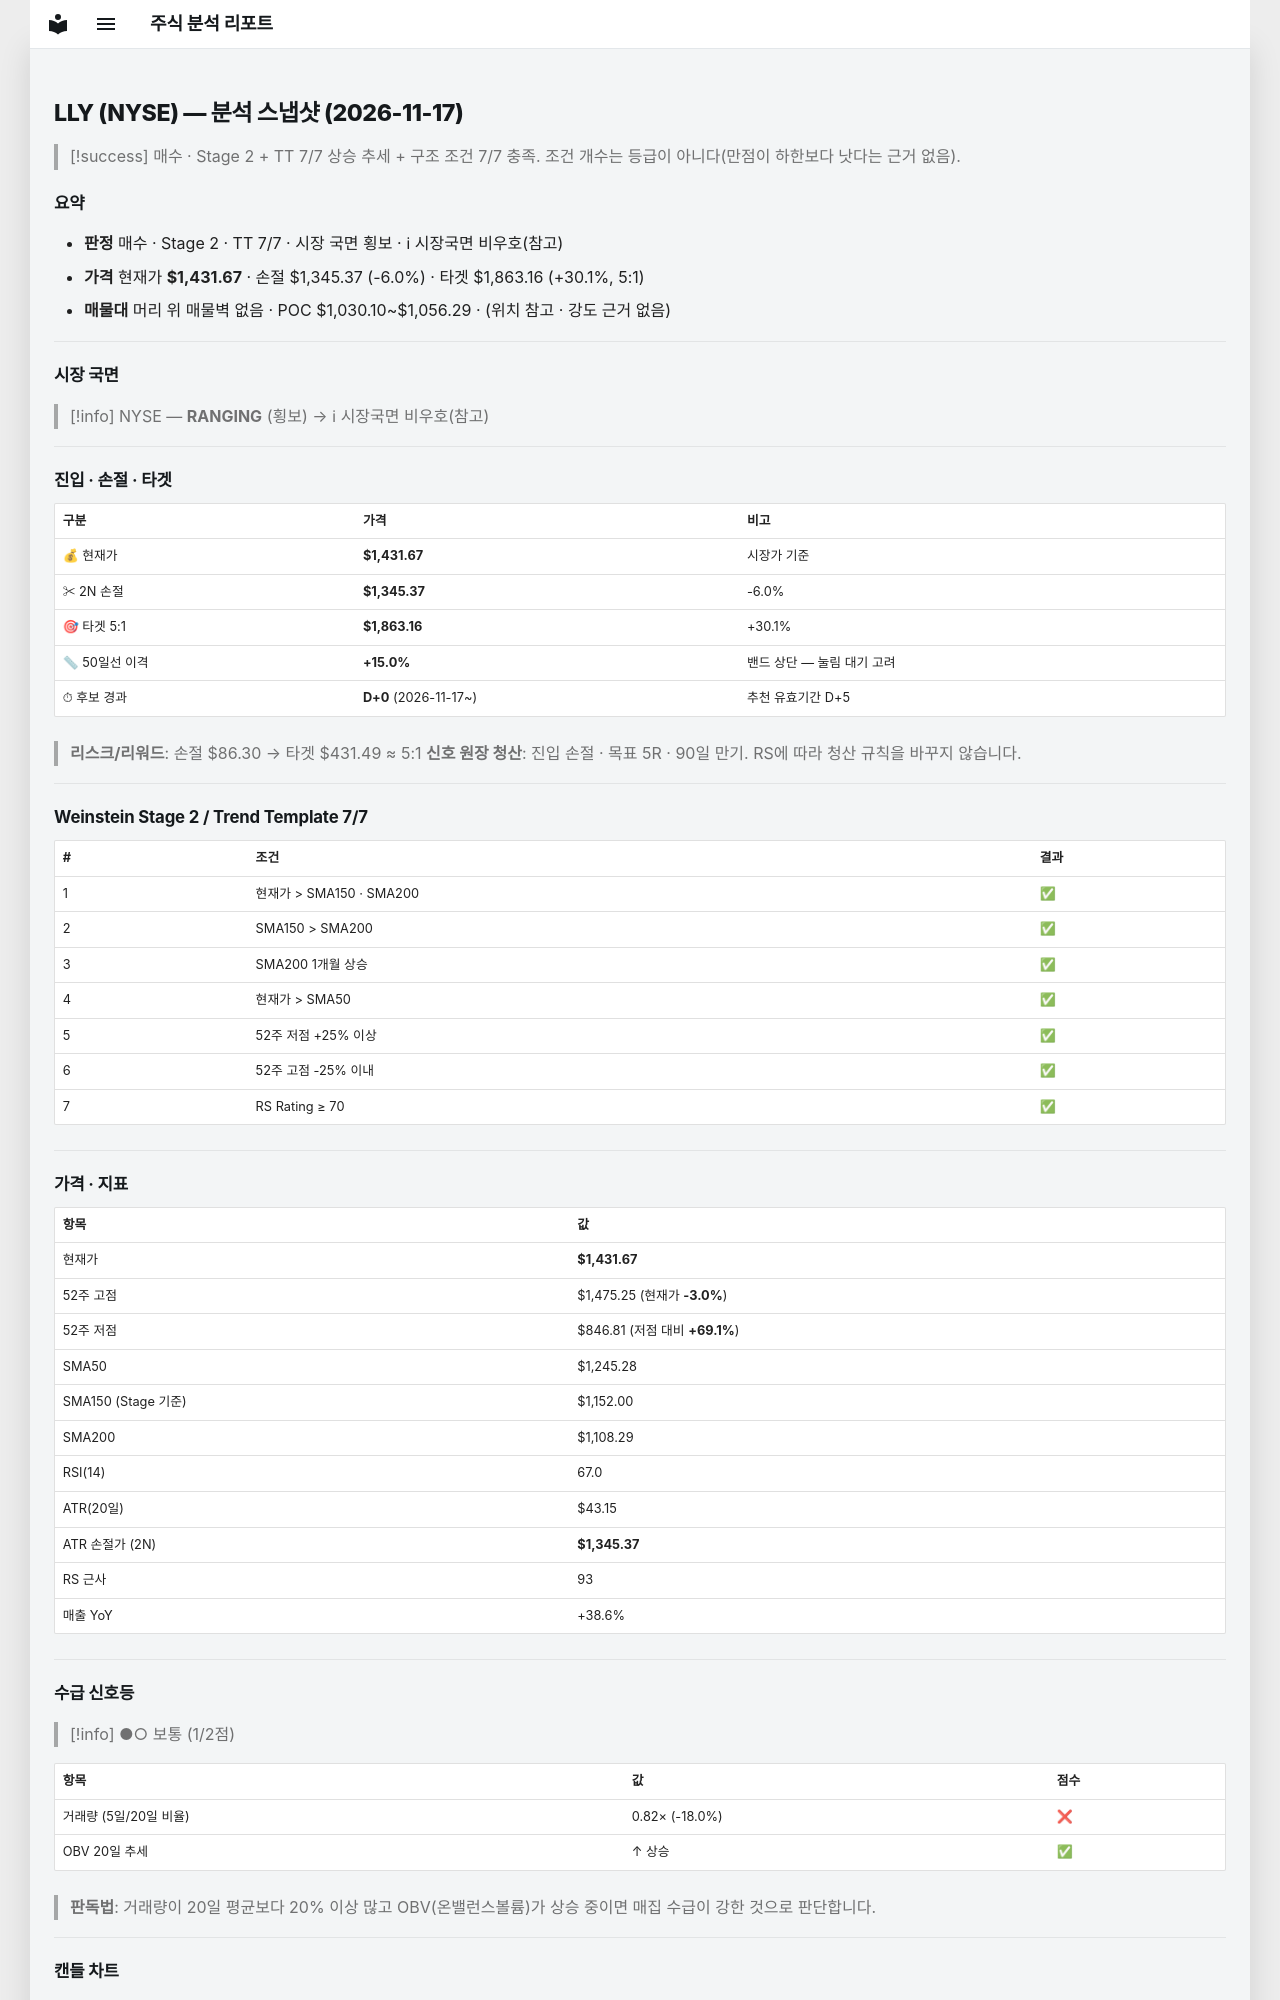

repository: soloandco/stock-reports · page: snapshots/LLY-2026-11-17/index.html · generator: mkdocs

---
type: analysis-snapshot
title: LLY 분석 스냅샷
ticker: LLY
market: NYSE
created: 2026-11-17
updated: 2026-11-17
bar-date: 2026-11-16
verdict: 매수후보
sma50-gap-pct: 15.0
candidate-days: 0
candidate-since: 2026-11-17
weekly-position: 신고가영역
stage: 2
trend-template-score: 7
tt-max: 7
ma-set: sma-50-150-200
price: 1431.6700439453125
stop-price: 1345.3723470477985
market-regime: RANGING
supply-demand-score: 1/2
supply-demand-label: 보통
status: tracking
tags:
  - stock-agent
  - watchlist
  - LLY
  - analysis
related:
  - "[[analysis-template]]"
---

# LLY (NYSE) — 분석 스냅샷 (2026-11-17)

> [!success] 매수 · Stage 2 + TT 7/7
> 상승 추세 + 구조 조건 7/7 충족. 조건 개수는 등급이 아니다(만점이 하한보다 낫다는 근거 없음).

## 요약

- **판정** 매수 · Stage 2 · TT 7/7 · 시장 국면 횡보 · ℹ 시장국면 비우호(참고)
- **가격** 현재가 **$1,431.67** · 손절 $1,345.37 (-6.0%) · 타겟 $1,863.16 (+30.1%, 5:1)
- **매물대** 머리 위 매물벽 없음 · POC $1,030.10~$1,056.29 · (위치 참고 · 강도 근거 없음)

---

## 시장 국면

> [!info] NYSE — **RANGING** (횡보) → ℹ 시장국면 비우호(참고)

---

## 진입 · 손절 · 타겟

| 구분 | 가격 | 비고 |
|------|------|------|
| 💰 현재가 | **$1,431.67** | 시장가 기준 |
| ✂ 2N 손절 | **$1,345.37** | -6.0% |
| 🎯 타겟 5:1 | **$1,863.16** | +30.1% |
| 📏 50일선 이격 | **+15.0%** | 밴드 상단 — 눌림 대기 고려 |
| ⏱ 후보 경과 | **D+0** (2026-11-17~) | 추천 유효기간 D+5 |

> **리스크/리워드**: 손절 $86.30 → 타겟 $431.49 ≈ 5:1
> **신호 원장 청산**: 진입 손절 · 목표 5R · 90일 만기. RS에 따라 청산 규칙을 바꾸지 않습니다.

---

## Weinstein Stage 2 / Trend Template 7/7

| # | 조건 | 결과 |
|---|------|------|
| 1 | 현재가 > SMA150 · SMA200 | ✅ |
| 2 | SMA150 > SMA200 | ✅ |
| 3 | SMA200 1개월 상승 | ✅ |
| 4 | 현재가 > SMA50 | ✅ |
| 5 | 52주 저점 +25% 이상 | ✅ |
| 6 | 52주 고점 -25% 이내 | ✅ |
| 7 | RS Rating ≥ 70 | ✅ |

---

## 가격 · 지표

| 항목 | 값 |
|------|---|
| 현재가 | **$1,431.67** |
| 52주 고점 | $1,475.25 (현재가 **-3.0%**) |
| 52주 저점 | $846.81 (저점 대비 **+69.1%**) |
| SMA50 | $1,245.28 |
| SMA150 (Stage 기준) | $1,152.00 |
| SMA200 | $1,108.29 |
| RSI(14) | 67.0 |
| ATR(20일) | $43.15 |
| ATR 손절가 (2N) | **$1,345.37** |
| RS 근사 | 93 |
| 매출 YoY | +38.6% |

---
## 수급 신호등

> [!info] ●○ 보통 (1/2점)

| 항목 | 값 | 점수 |
|------|------|------|
| 거래량 (5일/20일 비율) | 0.82× (-18.0%) | ❌ |
| OBV 20일 추세 | ↑ 상승 | ✅ |

> **판독법**: 거래량이 20일 평균보다 20% 이상 많고 OBV(온밸런스볼륨)가 상승 중이면 매집 수급이 강한 것으로 판단합니다.

---
